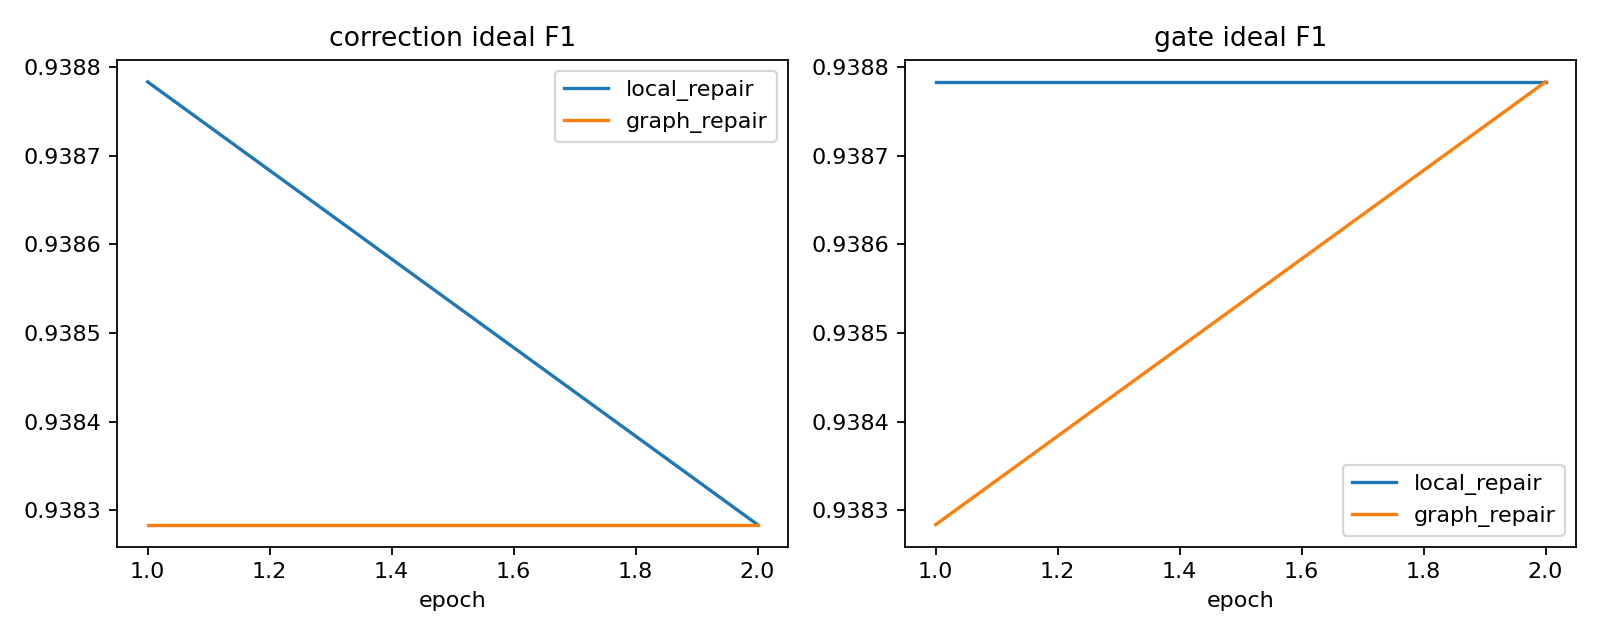

The file beside this chart, header and first rows:
branch, ce_clean, ce_corrupt, clean_harm, epoch, gate_bce, ideal_accuracy, ideal_f1, loss, order_hash, phase, prediction, quality, seconds, seed, self_accuracy, self_f1, stress_hash, subject, utility_positive_clean, utility_positive_corrupt
local_repair, 0.04574, 0.07487, 0.0003778, 1, , 0.9676, 0.9388, 0.1648, 163fbcb17dea4e4429e4a97331d144dd138ebc52…, correction, 0.5965, 0.4463, 20.21, 13, 0.9423, 0.9403, 761a2cefa78ab0875f87a8b22a12e3175aab20d1…, 2, , 
local_repair, 0.04509, 0.07519, 0.0008483, 2, , 0.967, 0.9383, 0.1449, 413108f4ea671e19972add38489f626ff2dc1dd7…, correction, 0.4039, 0.4394, 20.32, 13, 0.9423, 0.94, 0fac9418df4b493d55588ae373a84d929b12a78a…, 2, , 
local_repair, , , , 1, 0.1613, 0.9676, 0.9388, 0.1613, b039144317b11e3109b7062522bc5228b5439ffb…, gate, , , 12.73, 13, 0.9407, 0.9382, ee66163a7aa58dae257239f6f439ebbaf7c284c7…, 2, 0.01618, 0.02464
local_repair, , , , 2, 0.138, 0.9676, 0.9388, 0.138, 0725e2aaad9b8f3be66681dd7bc55c726da56133…, gate, , , 12.61, 13, 0.9407, 0.9382, 4a8cd86e9eb691ec7f1e6e384da45b0a7fe199e2…, 2, 0.01618, 0.0236
graph_repair, 0.04571, 0.07484, 0.0003767, 1, , 0.967, 0.9383, 0.1659, 163fbcb17dea4e4429e4a97331d144dd138ebc52…, correction, 0.6076, 0.4463, 20.27, 13, 0.9402, 0.9382, 761a2cefa78ab0875f87a8b22a12e3175aab20d1…, 2, , 
graph_repair, 0.04509, 0.075, 0.0007755, 2, , 0.967, 0.9383, 0.1519, 413108f4ea671e19972add38489f626ff2dc1dd7…, correction, 0.4756, 0.4393, 20.22, 13, 0.9413, 0.9391, 0fac9418df4b493d55588ae373a84d929b12a78a…, 2, , 
graph_repair, , , , 1, 0.162, 0.967, 0.9383, 0.162, b039144317b11e3109b7062522bc5228b5439ffb…, gate, , , 12.61, 13, 0.9407, 0.9382, ee66163a7aa58dae257239f6f439ebbaf7c284c7…, 2, 0.01689, 0.02456
graph_repair, , , , 2, 0.1384, 0.9676, 0.9388, 0.1384, 0725e2aaad9b8f3be66681dd7bc55c726da56133…, gate, , , 12.57, 13, 0.9407, 0.9382, 4a8cd86e9eb691ec7f1e6e384da45b0a7fe199e2…, 2, 0.01689, 0.02316
